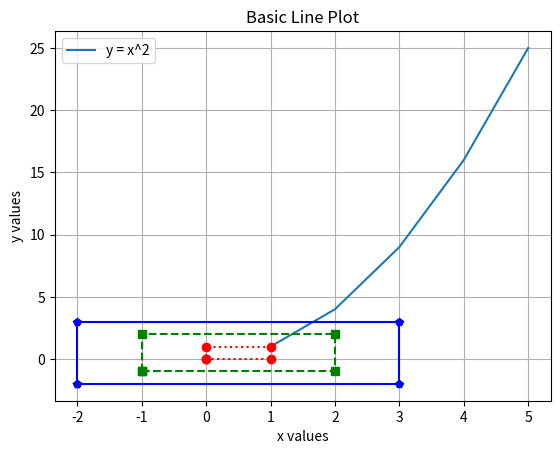

Reproduce this figure in Python.

import matplotlib.pyplot as plt
def display_line(x_values, y_values):
    plt.plot(x_values, y_values, label='y = x^2')
    plt.title("Basic Line Plot")
    plt.xlabel("x values")
    plt.ylabel("y values")
    plt.grid(True)
    plt.legend()
    plt.show()

def run_task1():
    x_values = [1, 2, 3, 4, 5]
    y_values = [1, 4, 9, 16, 25]
    display_line(x_values, y_values)

if __name__ == "__main__":
    run_task1()

print("")

import matplotlib.pyplot as plt


def small():
    x = [0, 1, 1, 0, 0]
    y = [0, 0, 1, 1, 0]

    plt.plot(x, y, 'r:', marker='o')
    plt.show()


def medium():
    x = [-1, 2, 2, -1, -1]
    y = [-1, -1, 2, 2, -1]

    # Plot the medium square
    plt.plot(x, y, 'g--', marker='s')  # Green dashed line with square markers
    plt.show()

def large():
    x = [-2, 3, 3, -2, -2]
    y = [-2, -2, 3, 3, -2]

    plt.plot(x, y, 'b-', marker='p')  # Blue solid line with pentagon markers
    plt.show()


# Call the functions
small()
medium()
large()
